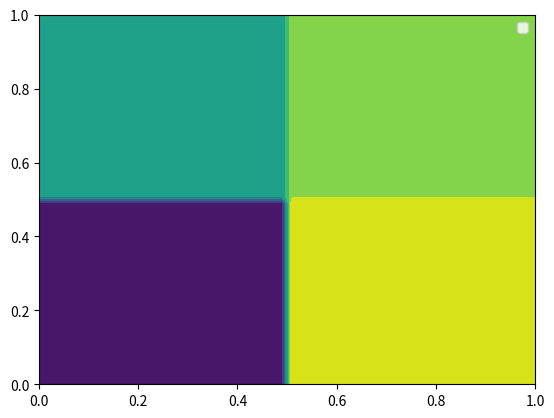

The script that saved this image: (Note: this script raises an exception after producing the figure.)
import numpy as np

class Testfunction:
    def __str__(self):
        return type(self).__name__
    

class highfreq(Testfunction):
    def __call__(self, x):
        return np.exp(3*x) + 4*np.sin(5*x) + np.sin(80*x) + 2


class lowfreq(Testfunction):
    def __call__(self, x):
        return np.exp(3*x) + 4*np.sin(5*x) + 2

class jump(Testfunction):
    def __call__(self, x):
        return np.piecewise(x,
                            [x <= 0.5, x > 0.5 ],
                            [2,        4])



# For 3d function coords is expected to be an n x 2 array.
# [ [x1, y1], [x2, y2], [x3, y3], ...]

def eggholder(coords):
    """ According to https://en.wikipedia.org/wiki/Test_functions_for_optimization
    Eggholder function shifted to [0,1]x[0,1]. """
    x = (coords[:,0] - 0.5) * 512
    y = (coords[:,1] - 0.5) * 512
        
    return -(y+47) * np.sin(np.sqrt(np.abs(x/2 + y+47))) - x*np.sin(np.sqrt(np.abs(x-(y+47)))) + 400


def rosenbrock(coords):
    """ https://en.wikipedia.org/wiki/Rosenbrock_function. Shifted from [-2,2] to [0,1] """
    a = 1
    b = 100
    x = (coords[:,0] - 0.5) * 4
    y = (coords[:,1] - 0.5) * 4
    return np.square(a-x) + b * np.square((y-np.square(x)))
    # return scipy.optimize.rosen(coords)


def platform(coords):
    """ A jump between 4 different niveaus. """
    vectors = np.piecewise(coords,
                           [
                               (coords[:,0] <= 0.5) & (coords[:,1] <= 0.5), # lower right
                               (coords[:,0] <= 0.5) & (coords[:,1] > 0.5), # lower left
                               (coords[:,0] > 0.5) & (coords[:,1] > 0.5), # upper left
                               (coords[:,0] > 0.5) & (coords[:,1] <= 0.5)  # upper right
                           ],
                           [ 2, 5, 7, 8 ]
    )
    return vectors[:,0]


import matplotlib.pyplot as plt

if __name__ == "__main__":
    x = np.linspace(0, 1, 50)
    y = np.linspace(0, 1, 50)

    grid = np.meshgrid(x, y)
    coords = np.vstack(np.meshgrid(x,y)).reshape(2, -1).T
    z = platform(coords)
    print(z)
    plt.contourf(x, y, z.reshape(50,50))
    plt.legend()
    plt.show()
    set_trace()
    
    
